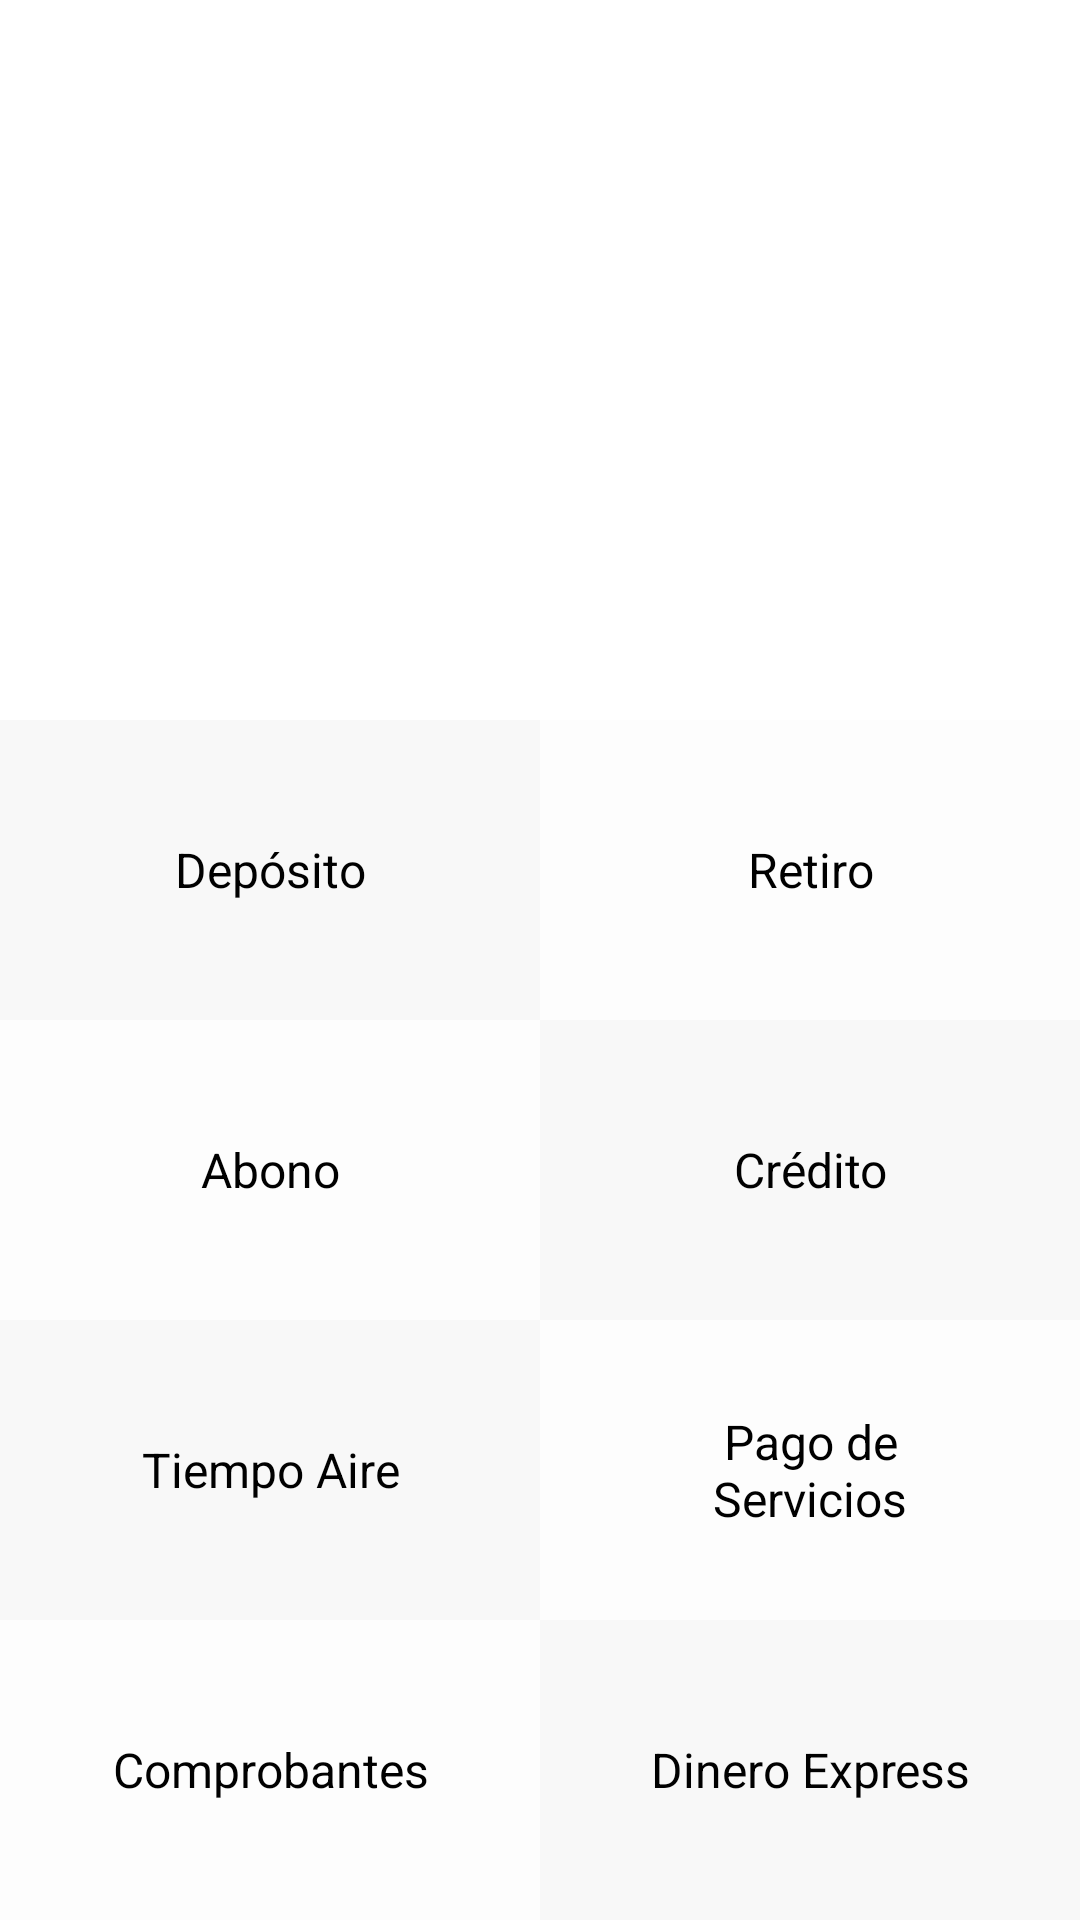

Here is an Android app screen rendered from its layout file. Give the layout XML and the strings, colors and styles it references.
<!-- AndroidManifest.xml: application theme AppTheme -->
<!-- res/layout/fragment_home.xml -->
<?xml version="1.0" encoding="utf-8"?>
<androidx.constraintlayout.widget.ConstraintLayout
        xmlns:android="http://schemas.android.com/apk/res/android"
        xmlns:app="http://schemas.android.com/apk/res-auto" xmlns:tools="http://schemas.android.com/tools"
        android:layout_width="match_parent"
        android:layout_height="match_parent"
        android:background="@color/colorWhite"
        tools:context=".HomeFragment">


    <TextView
            android:text="@string/home_comprobantes"
            android:layout_width="0dp"
            android:layout_height="100dp"
            android:id="@+id/homeVouchers"
            style="@style/TextViewMenuWhite"
            app:layout_constraintBottom_toBottomOf="parent"
            app:layout_constraintStart_toStartOf="parent"
            app:layout_constraintHorizontal_bias="0.5"
            app:layout_constraintEnd_toStartOf="@+id/homeExpress"
    />
    <TextView
            android:text="@string/home_money"
            android:layout_width="0dp"
            android:layout_height="100dp"
            android:id="@+id/homeExpress"
            style="@style/TextViewMenuGray"
            app:layout_constraintEnd_toEndOf="parent"
            app:layout_constraintBottom_toBottomOf="parent"
            app:layout_constraintStart_toEndOf="@+id/homeVouchers"
            app:layout_constraintHorizontal_bias="0.5"/>
    <TextView
            android:text="@string/home_air_time"
            android:layout_width="0dp"
            android:layout_height="100dp"
            android:id="@+id/homeAirTime"
            style="@style/TextViewMenuGray"
            app:layout_constraintBottom_toTopOf="@+id/homeVouchers"
            app:layout_constraintStart_toStartOf="parent"
            app:layout_constraintHorizontal_bias="0.5"
            app:layout_constraintEnd_toStartOf="@+id/homeServicesPayment"/>
    <TextView
            android:text="@string/home_payment"
            android:layout_width="0dp"
            android:layout_height="100dp"
            android:id="@+id/homeServicesPayment"
            style="@style/TextViewMenuWhite"
            android:maxLines="@integer/two_lines"
            app:layout_constraintEnd_toEndOf="parent"
            app:layout_constraintBottom_toTopOf="@+id/homeExpress"
            app:layout_constraintStart_toEndOf="@+id/homeAirTime"
            app:layout_constraintHorizontal_bias="0.5"/>
    <TextView
            android:text="@string/home_abono"
            android:layout_width="0dp"
            android:layout_height="100dp"
            android:id="@+id/homeMoneyCredit"
            style="@style/TextViewMenuWhite"
            app:layout_constraintBottom_toTopOf="@+id/homeAirTime"
            app:layout_constraintStart_toStartOf="parent"
            app:layout_constraintEnd_toStartOf="@+id/homeCredit"
    />
    <TextView
            android:text="@string/home_credit"
            android:layout_width="0dp"
            android:layout_height="100dp"
            android:id="@+id/homeCredit"
            style="@style/TextViewMenuGray"
            app:layout_constraintBottom_toTopOf="@+id/homeServicesPayment"
            app:layout_constraintEnd_toEndOf="parent"
            app:layout_constraintStart_toEndOf="@+id/homeMoneyCredit"
            app:layout_constraintHorizontal_bias="0.5"/>
    <TextView
            android:text="@string/home_deposit"
            android:layout_width="0dp"
            android:layout_height="100dp"
            android:id="@+id/homeDeposit"
            style="@style/TextViewMenuGray"
            app:layout_constraintBottom_toTopOf="@+id/homeMoneyCredit"
            app:layout_constraintStart_toStartOf="parent"
            app:layout_constraintHorizontal_bias="0.5"
            app:layout_constraintEnd_toStartOf="@+id/homeWithdrawal"/>
    <TextView
            android:text="@string/home_retire"
            android:layout_width="0dp"
            android:layout_height="100dp"
            android:id="@+id/homeWithdrawal"
            style="@style/TextViewMenuWhite"
            app:layout_constraintEnd_toEndOf="parent"
            app:layout_constraintBottom_toTopOf="@+id/homeCredit"
            app:layout_constraintStart_toEndOf="@+id/homeDeposit"
            app:layout_constraintHorizontal_bias="0.5"/>
</androidx.constraintlayout.widget.ConstraintLayout>
<!-- resources referenced by this layout -->
<resources>
  <color name="colorWhite">#FFFFFF</color>
  <integer name="two_lines">2</integer>
  <string name="home_abono">Abono</string>
  <string name="home_air_time">Tiempo Aire</string>
  <string name="home_comprobantes">Comprobantes</string>
  <string name="home_credit">Crédito</string>
  <string name="home_deposit">Depósito</string>
  <string name="home_money">Dinero Express</string>
  <string name="home_payment">Pago de\nServicios</string>
  <string name="home_retire">Retiro</string>
  <style name="TextViewMenuGray" parent="TextViewTitle">
          <item name="android:gravity">center</item>
          <item name="android:background">@color/colorBgMenuGray</item>
      </style>
  <style name="TextViewMenuWhite" parent="TextViewTitle">
          <item name="android:gravity">center</item>
          <item name="android:background">@color/colorBgMenuWhite</item>
      </style>
  <style name="AppTheme" parent="Theme.AppCompat.Light.NoActionBar">
          
          <item name="colorPrimary">@color/colorPrimary</item>
          <item name="colorPrimaryDark">@color/colorPrimaryDark</item>
          <item name="colorAccent">@color/colorAccent</item>
      </style>
  <style name="TextViewTitle" parent="TextViewBase">
          <item name="android:textSize">@dimen/title_font</item>
      </style>
  <color name="colorBgMenuGray">#f8f8f8</color>
  <color name="colorBgMenuWhite">#fdfdfd</color>
  <color name="colorPrimary">#00933e</color>
  <color name="colorPrimaryDark">#00574B</color>
  <color name="colorAccent">#4949ed</color>
  <style name="TextViewBase">
          <item name="android:textColor">@color/colorBlack</item>
          <item name="android:maxLines">@integer/one_line</item>
          <item name="android:textSize">@dimen/normal_font</item>
      </style>
  <dimen name="title_font">16sp</dimen>
  <color name="colorBlack">#000000</color>
  <dimen name="normal_font">14sp</dimen>
</resources>
